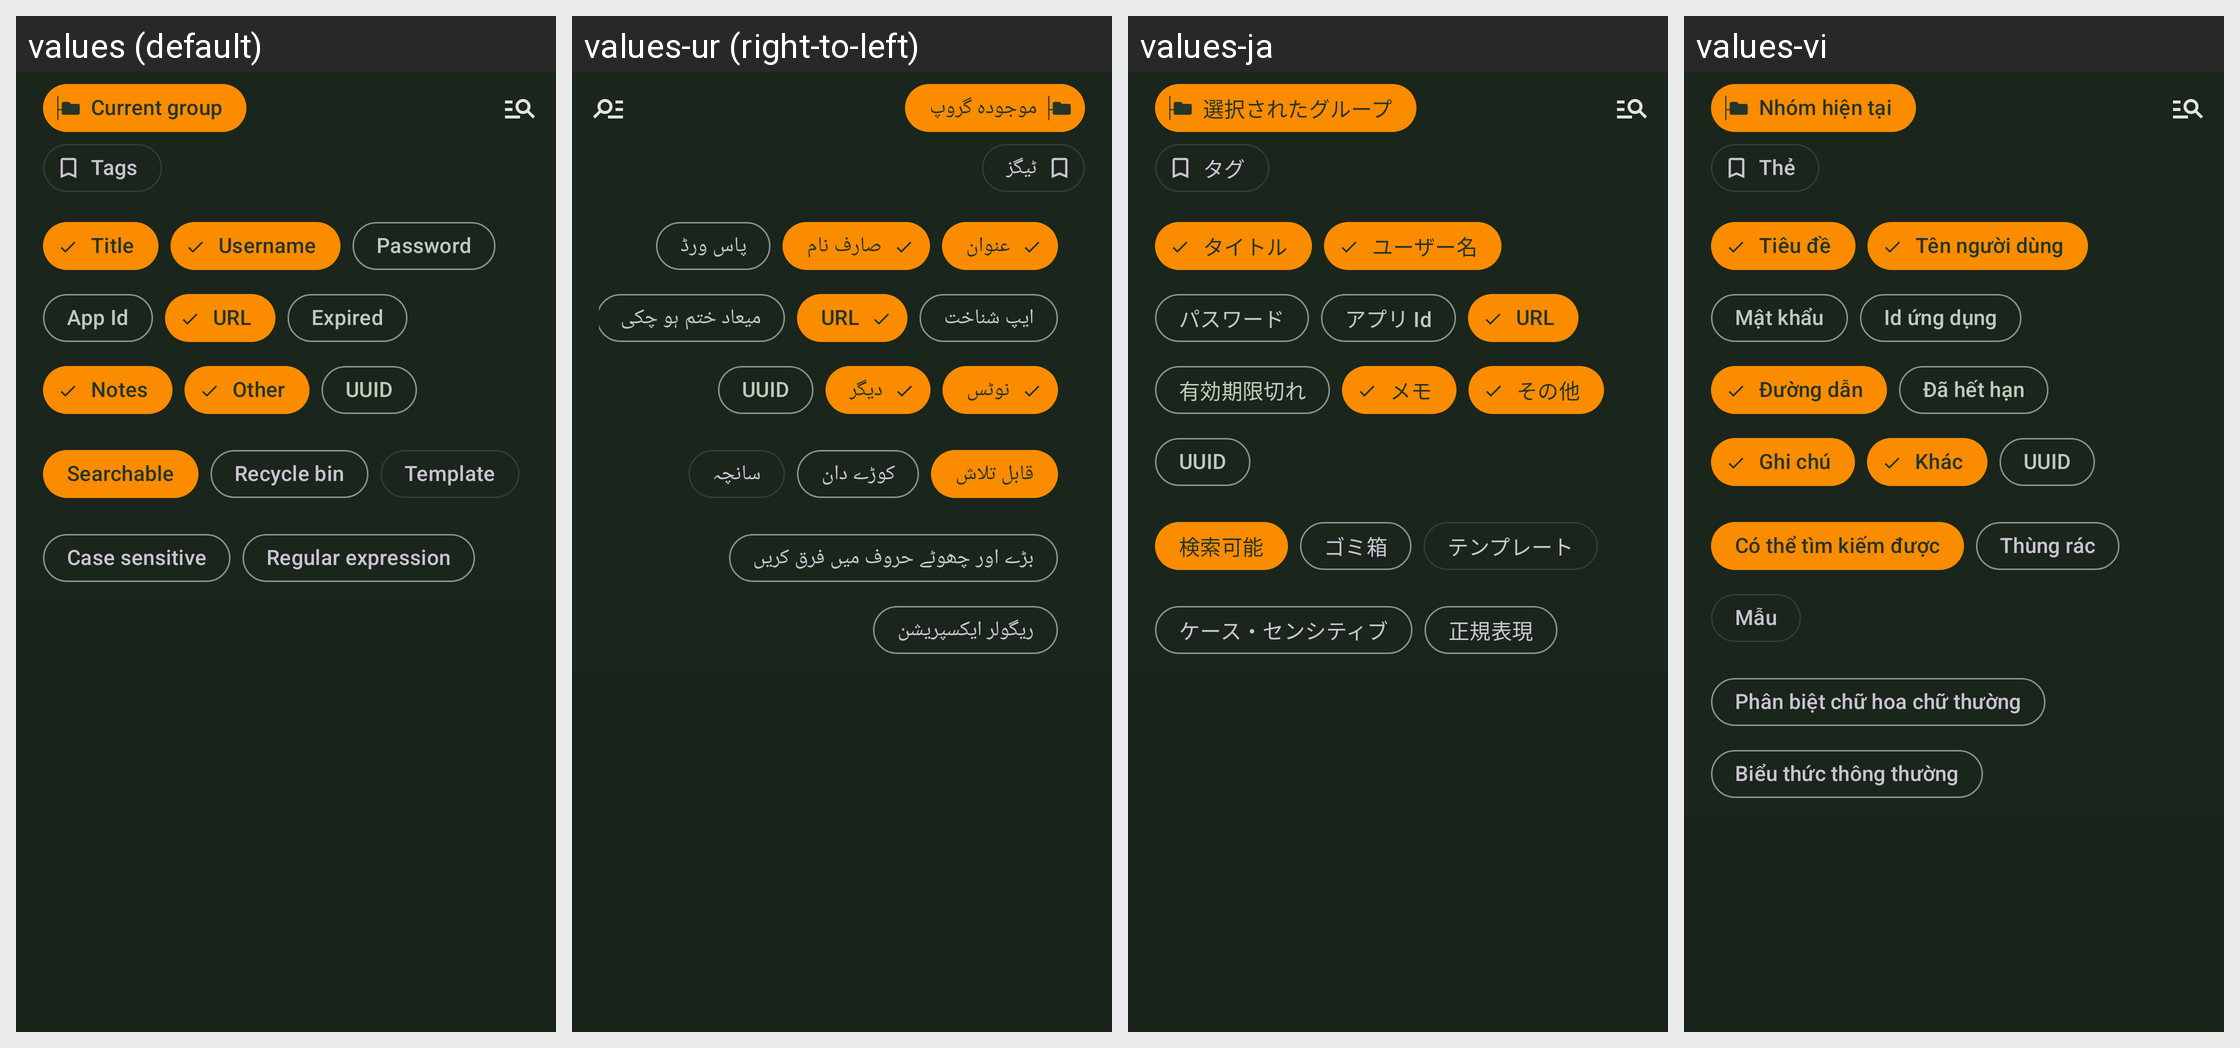

Here is an Android app screen in its default locale and in the app's own translations. Write out the translated-string differences for the strings that appear on this screen.
Android screen res/layout/view_search_filters.xml rendered under 4 locales, left to right: values (default), values-ur (right-to-left), values-ja, values-vi. Device: Nexus 5 (rendered at 1080×1920; each locale shown at half size, 540×960, under a caption strip naming it); theme KeepassDXStyle.Night.
Other locales in the repository, not shown: values-ar, values-az, values-be, values-bg, values-bn, values-bn-rBD, values-ca, values-cs, values-da, values-de, values-el, values-en-rGB, values-en-rUS, values-eo, values-es, values-et, values-eu, values-fa, values-fi, values-fil, values-fr, values-gl, values-hi, values-hr, values-hu, values-in, values-it, values-iw, values-jv, values-ko, values-lt, values-lv, values-mk, values-ml, values-mr, values-my, values-nb, values-nl, values-nn, values-or, values-pa, values-pl, values-pt, values-pt-rBR, values-pt-rPT, values-ro, values-ru, values-sk, values-sl, values-sq, values-sr, values-sv, values-ta, values-te, values-th, values-tr, values-tt, values-uk, values-uz, values-zh-rCN, values-zh-rTW.
Strings drawn on this screen, with the default value and each locale's value (text and hints the layout hard-codes, and strings that could not be matched under every locale, appear in the picture but are not listed):

current_group
  values: Current group
  values-ur: موجودہ گروپ
  values-ja: 選択されたグループ
  values-vi: Nhóm hiện tại

tags
  values: Tags
  values-ur: ٹیگز
  values-ja: タグ
  values-vi: Thẻ

entry_title
  values: Title
  values-ur: عنوان
  values-ja: タイトル
  values-vi: Tiêu đề

entry_user_name
  values: Username
  values-ur: صارف نام
  values-ja: ユーザー名
  values-vi: Tên người dùng

entry_password
  values: Password
  values-ur: پاس ورڈ
  values-ja: パスワード
  values-vi: Mật khẩu

entry_application_id
  values: App Id
  values-ur: ایپ شناخت
  values-ja: アプリ Id
  values-vi: Id ứng dụng

entry_url
  values: URL
  values-ur: URL
  values-ja: URL
  values-vi: Đường dẫn

expired
  values: Expired
  values-ur: میعاد ختم ہو چکی
  values-ja: 有効期限切れ
  values-vi: Đã hết hạn

entry_notes
  values: Notes
  values-ur: نوٹس
  values-ja: メモ
  values-vi: Ghi chú

other
  values: Other
  values-ur: دیگر
  values-ja: その他
  values-vi: Khác

entry_UUID
  values: UUID
  values-ur: UUID
  values-ja: UUID
  values-vi: UUID

searchable
  values: Searchable
  values-ur: قابل تلاش
  values-ja: 検索可能
  values-vi: Có thể tìm kiếm được

recycle_bin
  values: Recycle bin
  values-ur: کوڑے دان
  values-ja: ゴミ箱
  values-vi: Thùng rác

template
  values: Template
  values-ur: سانچہ
  values-ja: テンプレート
  values-vi: Mẫu

case_sensitive
  values: Case sensitive
  values-ur: بڑے اور چھوٹے حروف میں فرق کریں
  values-ja: ケース・センシティブ
  values-vi: Phân biệt chữ hoa chữ thường

regex
  values: Regular expression
  values-ur: ریگولر ایکسپریشن
  values-ja: 正規表現
  values-vi: Biểu thức thông thường
